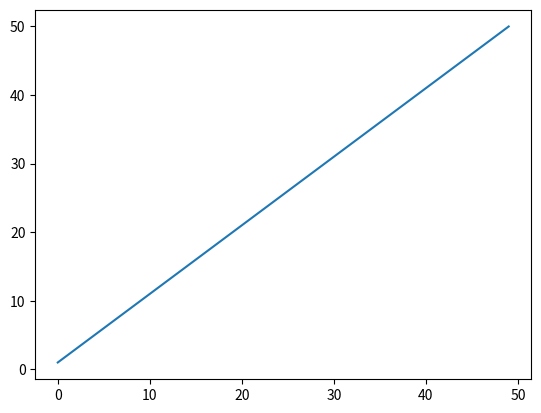

This figure's Python source:
# Hello World
import matplotlib.pyplot as plt
print("Hello World")
x=[]
for i in range(1,51):
    x.append(i)

plt.plot(x)
plt.show()